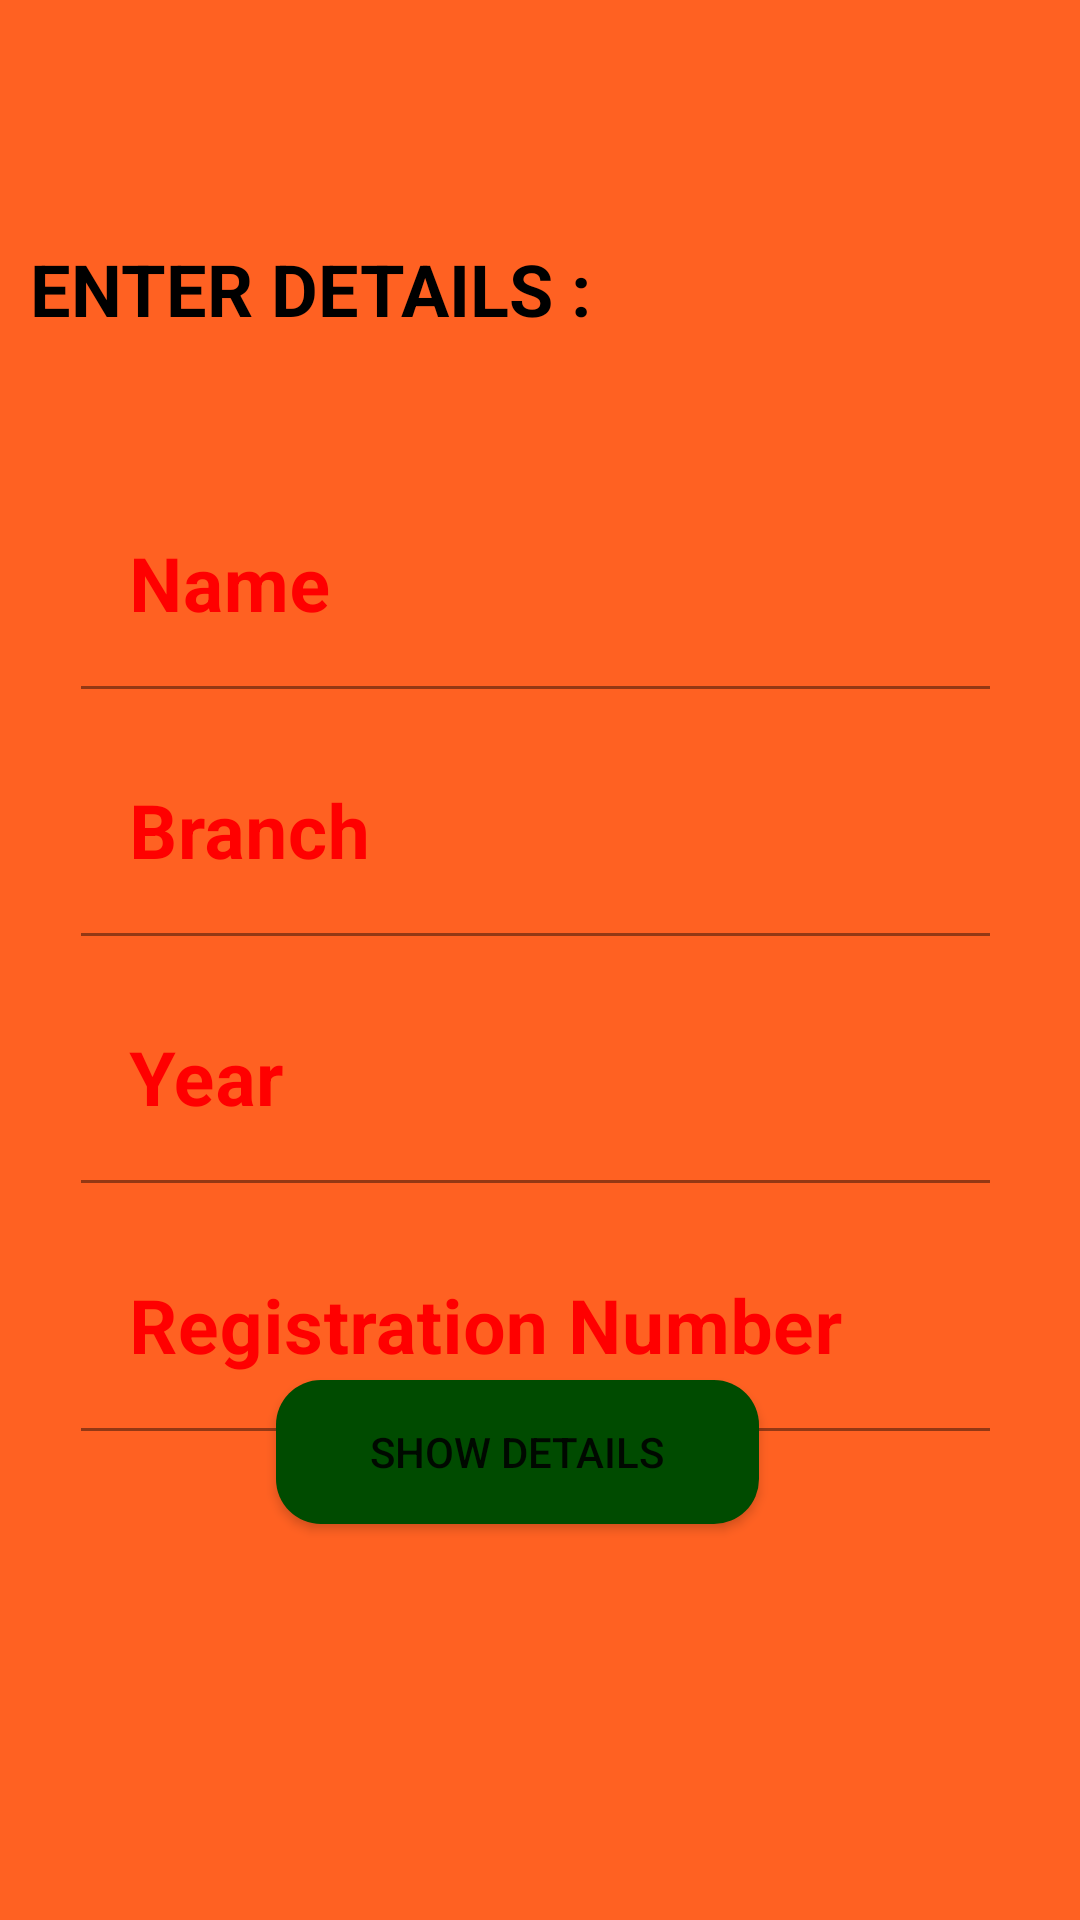

Reconstruct the res/layout file that produces this screen, plus the resources it refers to.
<!-- AndroidManifest.xml: application theme Theme.Intent_task -->
<!-- res/layout/activity_main.xml -->
<?xml version="1.0" encoding="utf-8"?>
<RelativeLayout xmlns:android="http://schemas.android.com/apk/res/android"
    xmlns:app="http://schemas.android.com/apk/res-auto"
    xmlns:tools="http://schemas.android.com/tools"
    android:layout_width="match_parent"
    android:layout_height="match_parent"
    android:background="@color/purple_200"
    tools:context=".MainActivity">

    <TextView
        android:id="@+id/textw"
        android:layout_width="374dp"
        android:layout_height="wrap_content"
        android:layout_alignParentTop="true"
        android:layout_centerHorizontal="true"
        android:layout_marginStart="20dp"
        android:layout_marginTop="80dp"
        android:text="ENTER DETAILS :"
        android:textColor="@color/black"
        android:textSize="24dp"
        android:textStyle="bold"
        app:layout_constraintEnd_toEndOf="parent"
        app:layout_constraintStart_toStartOf="parent"
        tools:ignore="MissingConstraints"
        tools:layout_editor_absoluteY="105dp" />

    <LinearLayout
        android:layout_width="match_parent"
        android:layout_height="350dp"
        android:layout_alignParentStart="true"
        android:layout_alignParentTop="true"
        android:layout_marginStart="7dp"
        android:layout_marginTop="152dp"
        android:orientation="vertical"
        android:padding="10dp"
        android:weightSum="4"
        app:layout_constraintEnd_toEndOf="parent"
        app:layout_constraintStart_toStartOf="parent"
        tools:ignore="MissingConstraints"
        tools:layout_editor_absoluteY="154dp">
        <com.google.android.material.textfield.TextInputLayout
            android:layout_width="match_parent"
            android:layout_height="0dp"
            android:layout_weight="1"
            android:focusable="true"
            android:focusableInTouchMode="true"
            android:textColorHint="@color/teal_700">

        <EditText
            android:id="@+id/name"
            android:layout_width="match_parent"
            android:layout_height="wrap_content"
            android:layout_alignParentBottom="true"
            android:layout_marginStart="10dp"
            android:layout_marginEnd="20dp"
            android:layout_marginBottom="0dp"
            android:inputType="text"
            android:background="@drawable/back_slide"
            android:hint="Name"
            android:textColor="@color/teal_700"
            android:textSize="25sp"
            android:textStyle="bold" />
        </com.google.android.material.textfield.TextInputLayout>
        <com.google.android.material.textfield.TextInputLayout
            android:layout_width="match_parent"
            android:layout_height="0dp"
            android:layout_weight="1"
            android:focusable="true"
            android:focusableInTouchMode="true"
            android:textColorHint="@color/teal_700">

        <EditText
            android:id="@+id/branch"
            android:layout_width="match_parent"
            android:layout_height="wrap_content"
            android:layout_marginStart="10dp"
            android:layout_marginEnd="20dp"
            android:inputType="text"
            android:background="@drawable/back_slide"
            android:hint="Branch"
            android:textColor="@color/teal_700"
            android:textSize="25sp"
            android:textStyle="bold" />
        </com.google.android.material.textfield.TextInputLayout>
        <com.google.android.material.textfield.TextInputLayout
            android:layout_width="match_parent"
            android:layout_height="0dp"
            android:layout_weight="1"
            android:focusable="true"
            android:focusableInTouchMode="true"
            android:textColorHint="@color/teal_700">

        <EditText
            android:id="@+id/year"
            android:layout_width="match_parent"
            android:layout_height="wrap_content"
            android:layout_marginStart="10dp"
            android:layout_marginEnd="20dp"
            android:inputType="text"
            android:background="@drawable/back_slide"
            android:hint="Year"
            android:textColor="@color/teal_700"
            android:textSize="25sp"
            android:textStyle="bold" />
        </com.google.android.material.textfield.TextInputLayout>
        <com.google.android.material.textfield.TextInputLayout
            android:layout_width="match_parent"
            android:layout_height="0dp"
            android:layout_weight="1"
            android:focusable="true"
            android:focusableInTouchMode="true"
            android:textColorHint="@color/teal_700">

        <EditText
            android:id="@+id/regd"
            android:layout_width="match_parent"
            android:layout_height="wrap_content"
            android:layout_marginStart="10dp"
            android:layout_marginEnd="20dp"
            android:inputType="number"
            android:hint="Registration Number"
            android:background="@drawable/back_slide"
            android:textColor="#E91E1E"
            android:textSize="25sp"
            android:textStyle="bold" />
        </com.google.android.material.textfield.TextInputLayout>


    </LinearLayout>

    <Button
        android:id="@+id/button"
        android:layout_width="161dp"
        android:layout_height="wrap_content"
        android:layout_alignParentStart="true"
        android:layout_alignParentBottom="true"
        android:layout_marginStart="92dp"
        android:textColorHint="@color/black"
        android:layout_marginBottom="132dp"
        android:background="@drawable/button_recta"
        android:text="Show Details" />


</RelativeLayout>
<!-- resources referenced by this layout -->
<resources>
  <color name="black">#FF000000</color>
  <color name="purple_200">#FF6122</color>
  <color name="teal_700">#FF0000</color>
  <!-- drawable back_slide (drawable) -->
  <?xml version="1.0" encoding="utf-8"?>
  <shape xmlns:android="http://schemas.android.com/apk/res/android"
      android:shape="rectangle">
  
      <solid
          android:color="@color/purple_200"
          />
  
  </shape>
  <!-- drawable button_recta (drawable) -->
  <?xml version="1.0" encoding="utf-8"?>
  <shape xmlns:android="http://schemas.android.com/apk/res/android"
      android:shape="rectangle">
      <solid
          android:color="@color/purple_700"
          />
      <corners
          android:radius="15dp"
          />
  
  </shape>
  <style name="Theme.Intent_task" parent="Theme.MaterialComponents.DayNight.DarkActionBar">
          
          <item name="colorPrimary">#004B00</item>
          <item name="colorPrimaryVariant">@color/purple_700</item>
          <item name="colorOnPrimary">@color/white</item>
          
          <item name="colorSecondary">@color/teal_200</item>
          <item name="colorSecondaryVariant">@color/teal_700</item>
          <item name="colorOnSecondary">@color/black</item>
          
          <item name="android:statusBarColor" tools:targetApi="l">?attr/colorPrimaryVariant</item>
          
      </style>
  <color name="purple_700">#004B00</color>
  <color name="white">#FFFFFFFF</color>
  <color name="teal_200">#FF03DAC5</color>
</resources>
